Photos from the image-classification dataset "tomato" in the GitHub repository ammarcho/PANTAS. Its 2 classes are: busuk, sehat.

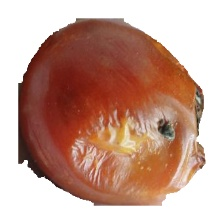
Label: busuk

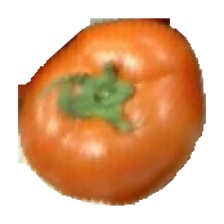
Label: sehat

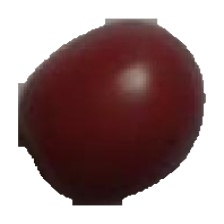
Label: sehat

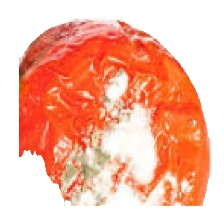
Label: busuk

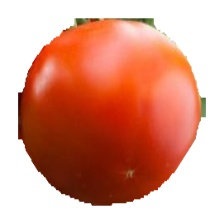
Label: sehat

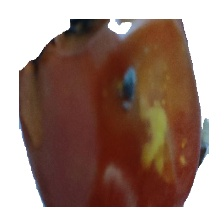
Label: busuk
